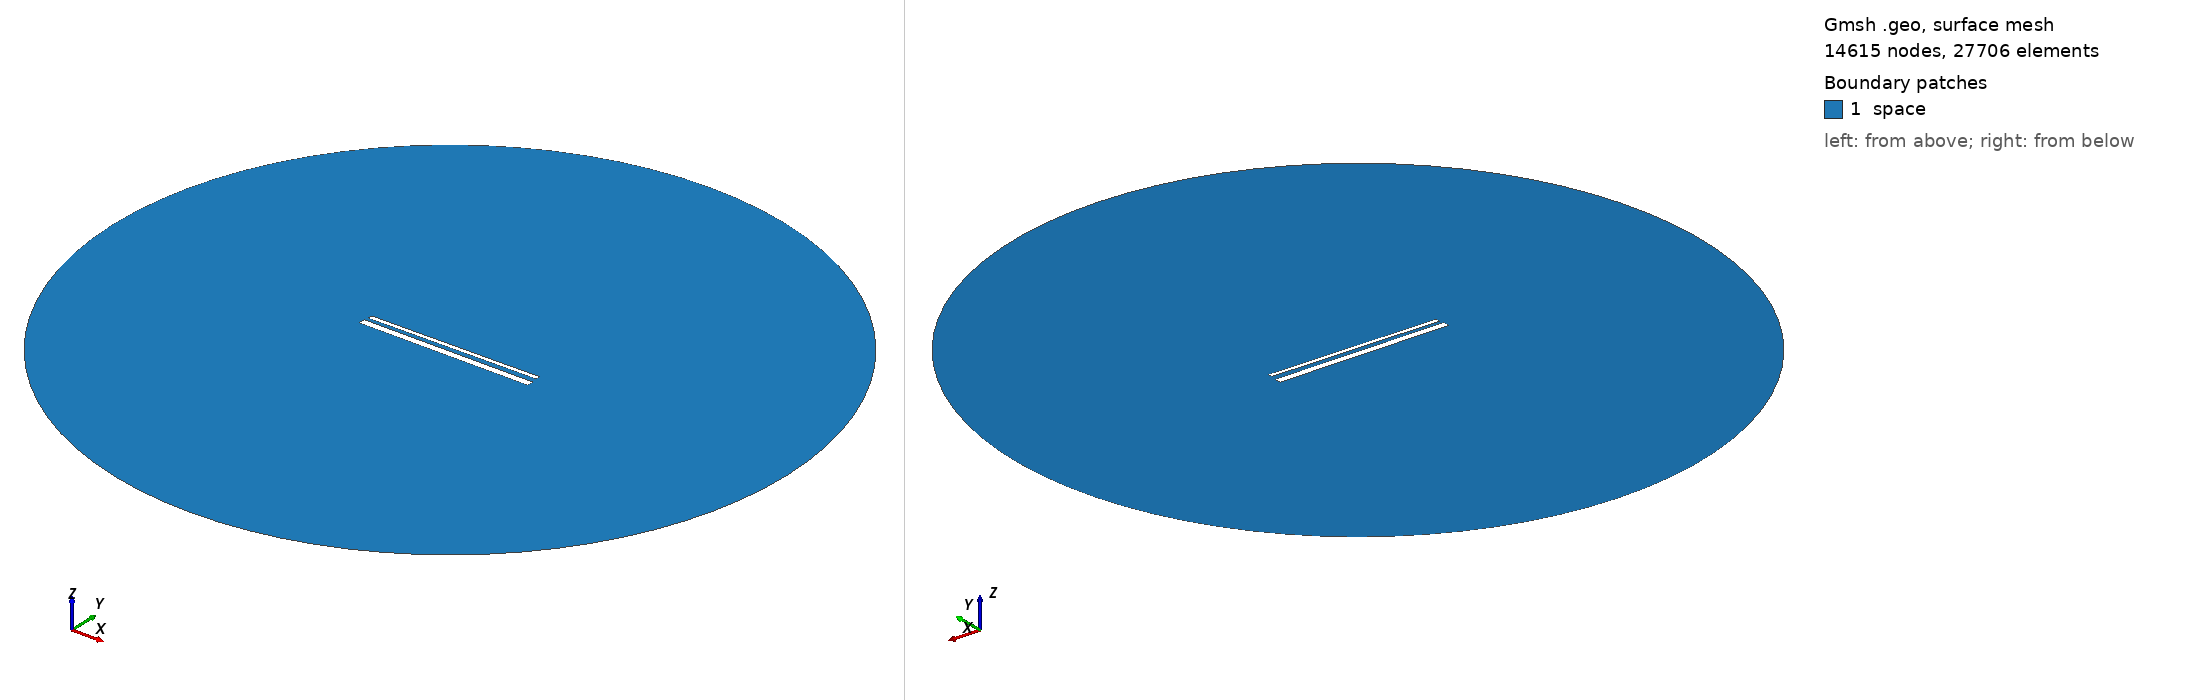

Gmsh geometry script, surface-meshed: 14615 nodes, 27706 surface elements. Boundary patches (legend numbers): 1 space. Left view from above one corner, right view from below the opposite corner. Legend entries are the model's physical surfaces. The drawing asked Gmsh for element sizes between 1% and 20% of the model's largest extent; the script's own settings can give other sizes.

=== 963.geo (drawn) ===
// Set the geometry kernel
SetFactory("OpenCASCADE");

//---------------------------------------
// Rectangles
//---------------------------------------

// Rectangle 1 (top)
Point(1) = {-49.4, 1.6833333333333331, 0, 1.0};
Point(2) = {49.4, 1.6833333333333331, 0, 1.0};
Point(3) = {49.4, 4.483333333333333, 0, 1.0};
Point(4) = {-49.4, 4.483333333333333, 0, 1.0};

Line(1) = {1, 2};
Line(2) = {2, 3};
Line(3) = {3, 4};
Line(4) = {4, 1};

Line Loop(1) = {1, 2, 3, 4};
Plane Surface(1) = {1};

Rotate { {0, 0, 1}, {0,  1.0833333333333333,  0}, 0.01 } {
  Surface{1};
}

// Rectangle 2 (bottom)
Point(5) = {-50,-1.0833333333333333, 0, 1.0};
Point(6) = { 50,-1.0833333333333333, 0, 1.0};
Point(7) = { 50,-5.083333333333333, 0, 1.0};
Point(8) = {-50,-5.083333333333333, 0, 1.0};

Line(5) = {5, 6};
Line(6) = {6, 7};
Line(7) = {7, 8};
Line(8) = {8, 5};

Line Loop(2) = {5, 6, 7, 8};
Plane Surface(2) = {2}; 


//---------------------------------------
// Circle
//---------------------------------------

// Define points
Point(9) = {0, 0, 0};        // Center
Point(10) = {200, 0, 0};     // Start point
Point(11) = {0, 200, 0};     // 90 degrees
Point(12) = {-200, 0, 0};    // 180 degrees
Point(13) = {0, -200, 0};    // 270 degrees

// Define circle arcs (each needs start, center, end)
Circle(9) = {10, 9, 11};
Circle(10) = {11, 9, 12};
Circle(11) = {12, 9, 13};
Circle(12) = {13, 9, 10};

// Define curve loop and surface if needed
Curve Loop(3) = {9, 10, 11, 12};
Surface(3) = {3};

// Subtract Rectangles from Circle
BooleanDifference{ Surface{3}; Delete; }{ Surface{1}; Surface{2}; Delete; }

//---------------------------------------
// Transfinite Lines and Surface
//---------------------------------------
r = 7;
Transfinite Line {1, 3} = 50*r Using Progression 1;
Transfinite Line {2, 4} = 2*r Using Progression 1;
Transfinite Line {5, 7} = 50*r Using Progression 1;
Transfinite Line {6, 8} = 2*r Using Progression 1;
Transfinite Line {9, 10, 11, 12} = 20 Using Progression 1;

//---------------------------------------
// Define Physical Groups
//---------------------------------------                

//--- Physical Curves
// Physical groups for boundaries
Physical Line("force_segment", 10) = {1};
Physical Line("upper_plate", 11) = {2, 3, 4};
Physical Line("lower_plate", 12) = {5, 6, 7, 8};
Physical Line("boundary", 20) = {9, 10, 11, 12};

//--- Physical Surfaces
Physical Surface("space", 30) = {3};

//---------------------------------------
// 6. Generate the Mesh
//---------------------------------------
Mesh 2;  // 2D mesh generation
